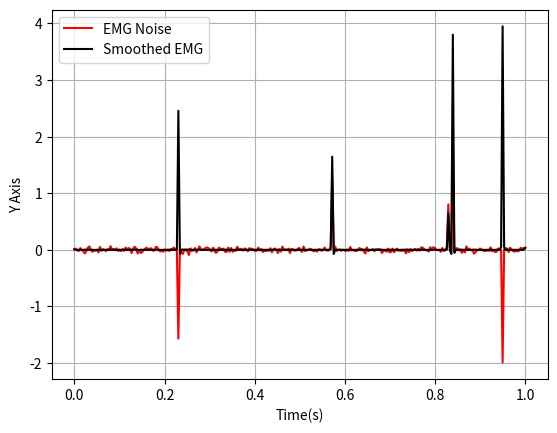

Source code (Python):
import numpy as np
import matplotlib.pyplot as plt

freq = 300
time = np.linspace(0, 1, freq)

noise = np.random.normal(0, 0.03, freq)
spike_indices = np.random.choice(freq, 5, replace=False)
spikes = np.random.uniform(0.5, 2.0, 5) * np.random.choice([-1, 1], 5)    
noise[spike_indices] = spikes
final_noise = np.zeros(freq)
for i in range(1, freq-1):
    final_noise[i] = noise[i]*noise[i] - noise[i-1]*noise[i+1]
    
final_noise[0] = noise[0]
final_noise[freq-1] = noise[freq-1]

plt.plot(time, noise, color="red", label="EMG Noise")
plt.plot(time, final_noise, color="black", label="Smoothed EMG")
plt.xlabel("Time(s)")
plt.ylabel("Y Axis")
plt.legend()
plt.grid()
plt.savefig("EMG_TKEO.png")

plt.show()

